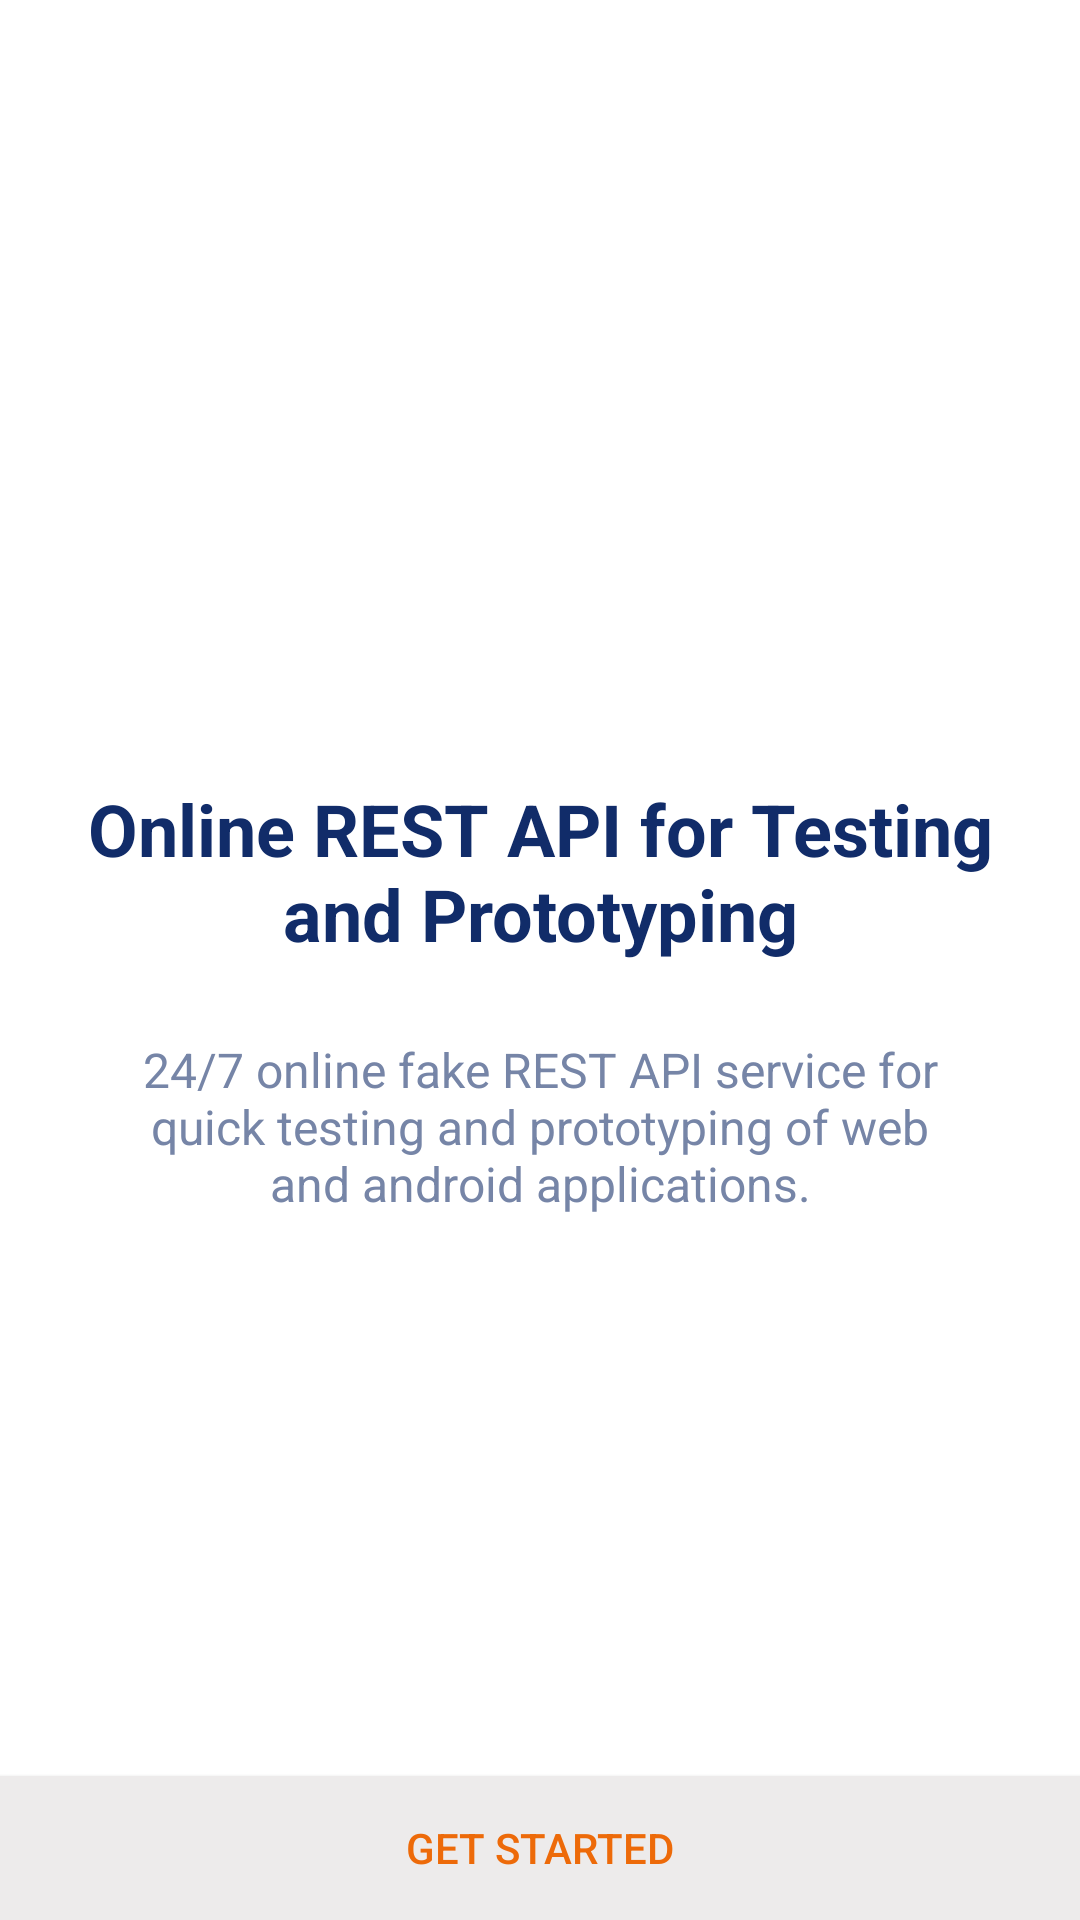

Android layout source for this screen:
<!-- AndroidManifest.xml: application theme AppTheme -->
<!-- res/layout/fragment_startup.xml -->
<?xml version="1.0" encoding="utf-8"?>
<FrameLayout xmlns:android="http://schemas.android.com/apk/res/android"
    xmlns:tools="http://schemas.android.com/tools"
    android:layout_width="match_parent"
    android:layout_height="match_parent"
    tools:context=".fragments.StartupFragment"
    android:background="#FFFFFF">

    
    <RelativeLayout
        android:id="@+id/rlStartupFragment"
        android:layout_width="match_parent"
        android:layout_height="match_parent">

        <ImageView
            android:id="@+id/ivLogo"
            android:layout_width="wrap_content"
            android:layout_height="wrap_content"
            android:layout_centerHorizontal="true"
            android:layout_marginTop="200dp"
            android:src="@drawable/logo" />

        <TextView
            android:id="@+id/tvTitleStart"
            android:layout_width="match_parent"
            android:layout_height="wrap_content"
            android:layout_below="@+id/ivLogo"
            android:layout_marginTop="60dp"
            android:gravity="center_horizontal"
            android:layout_marginRight="20dp"
            android:layout_marginLeft="20dp"
            android:text="@string/title"
            android:textSize="@dimen/fontMedium"
            android:textStyle="bold"/>


        <TextView
            android:id="@+id/tvDescriptionStart"
            android:layout_width="match_parent"
            android:layout_height="wrap_content"
            android:layout_below="@+id/tvTitleStart"
            android:layout_marginLeft="45dp"
            android:layout_marginTop="25dp"
            android:layout_marginRight="45dp"
            android:gravity="center_horizontal"
            android:text="@string/description"
            android:textColor="#7685A7"
            android:textSize="@dimen/fontSmall"/>

        <Button
            android:id="@+id/btnStart"
            android:layout_width="match_parent"
            android:layout_height="wrap_content"
            android:layout_alignParentBottom="true"
            android:background="#EDEBEB"
            android:text="Get Started"
            android:textColor="#ED6A09"/>


    </RelativeLayout>

</FrameLayout>
<!-- resources referenced by this layout -->
<resources>
  <dimen name="fontMedium">24</dimen>
  <dimen name="fontSmall">16</dimen>
  <string name="description">24/7 online fake REST API service for quick testing and prototyping of web and android applications.</string>
  <string name="title">Online REST API for Testing and Prototyping</string>
  <style name="AppTheme" parent="Theme.AppCompat.Light.DarkActionBar">
          
          <item name="colorPrimary">@color/colorPrimary</item>
          <item name="colorPrimaryDark">@color/colorPrimaryDark</item>
          <item name="colorAccent">@color/colorAccent</item>
          <item name="android:textColor">@color/fontColor</item>
      </style>
  <color name="colorPrimary">#6200EE</color>
  <color name="colorPrimaryDark">#3700B3</color>
  <color name="colorAccent">#03DAC5</color>
  <color name="fontColor">#112C69</color>
</resources>
